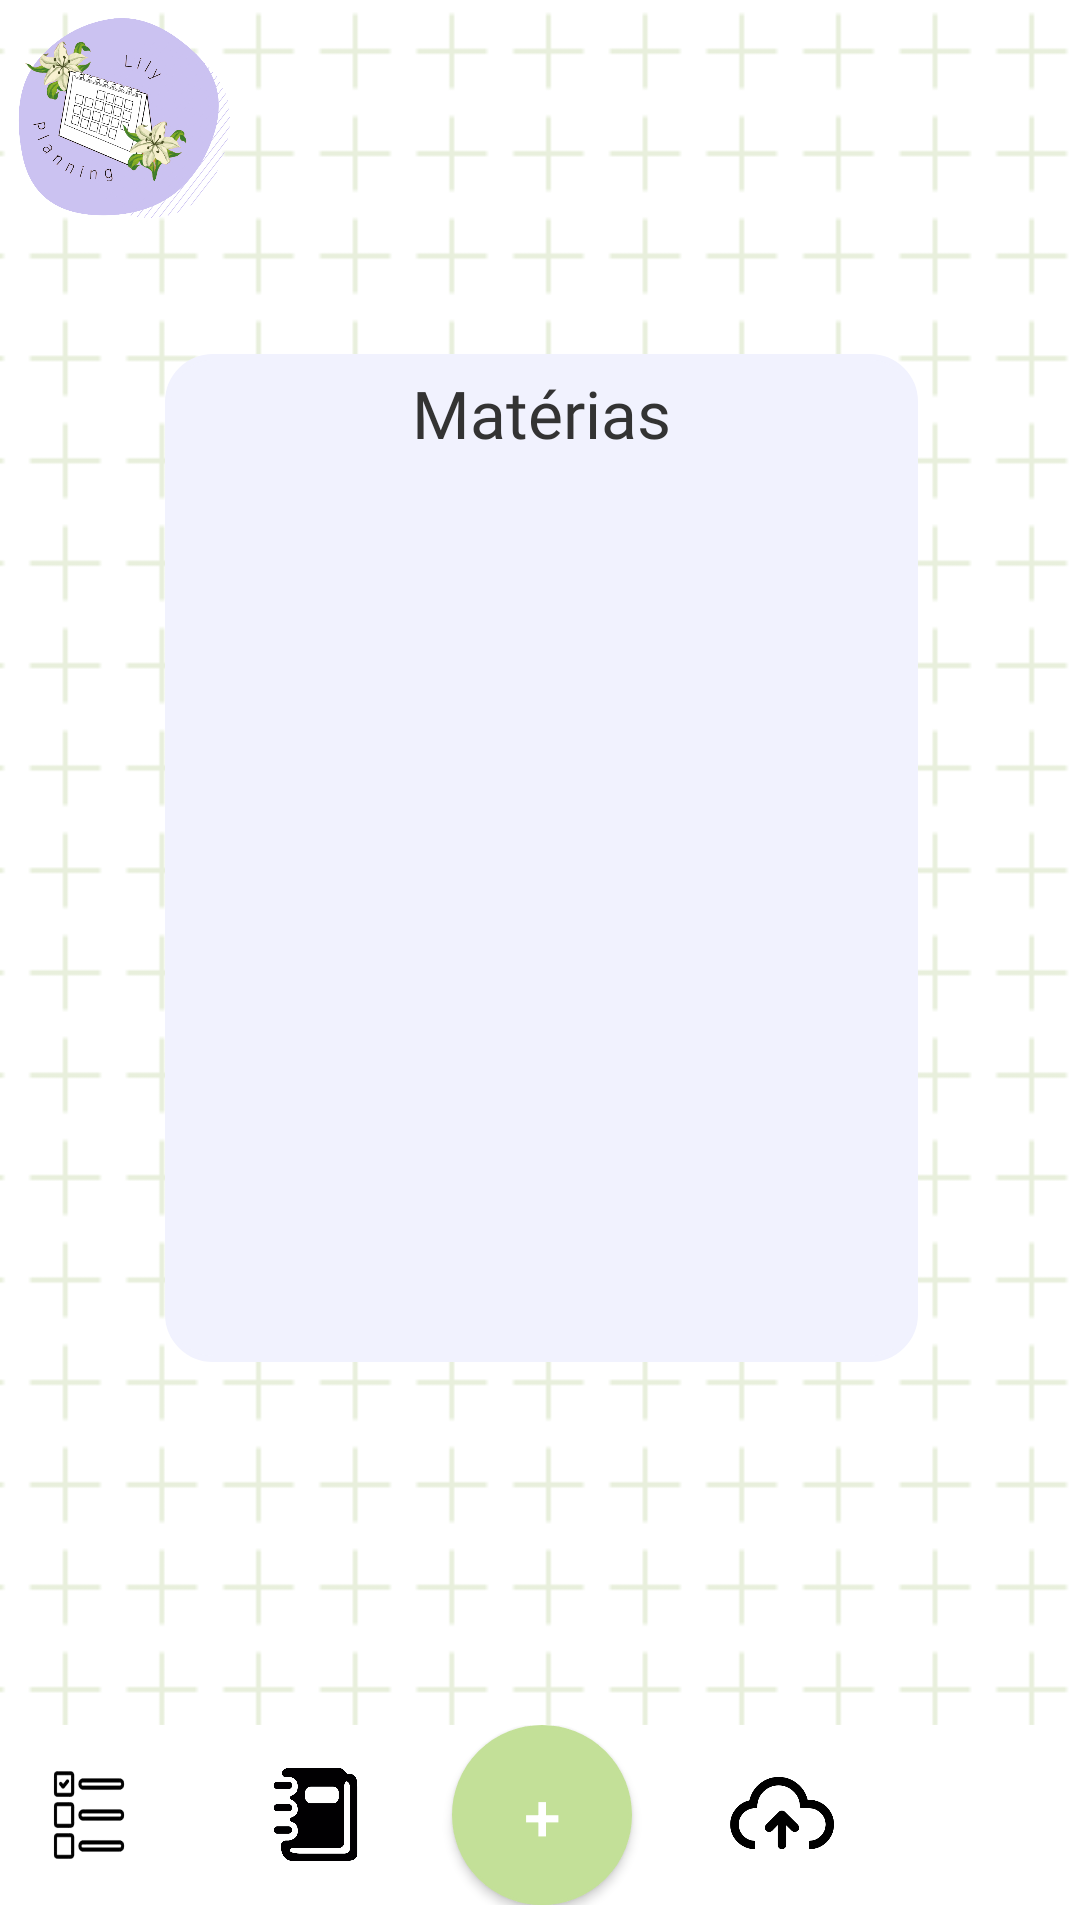

Layout XML and referenced resources for this Android screen:
<!-- AndroidManifest.xml: application theme Theme.AppLilyPlanning -->
<!-- res/layout/activity_materias.xml -->
<?xml version="1.0" encoding="utf-8"?>
<RelativeLayout xmlns:android="http://schemas.android.com/apk/res/android"
    xmlns:app="http://schemas.android.com/apk/res-auto"
    xmlns:tools="http://schemas.android.com/tools"
    android:layout_width="match_parent"
    android:layout_height="match_parent"
    android:orientation="vertical"
    android:gravity="center_horizontal"
    android:background="@drawable/patternplus"
    tools:context=".Materias">

    <FrameLayout
        android:id="@+id/iconMenu"
        android:layout_width="100dp"
        android:layout_height="100dp"
        android:layout_marginLeft="-15dp"
        android:layout_marginTop="-20dp">

        <FrameLayout
            android:layout_width="match_parent"
            android:layout_height="match_parent"
            android:background="@drawable/blobicon"
            />

        <FrameLayout
            android:layout_width="match_parent"
            android:layout_height="match_parent"
            android:layout_marginTop="10dp"
            android:layout_marginLeft="30dp"
            android:background="@drawable/blobiconpattern"
            />

        <FrameLayout
            android:layout_width="60dp"
            android:layout_height="60dp"
            android:layout_gravity="center_vertical"
            android:layout_marginLeft="20dp"
            android:layout_marginTop="8dp"
            android:background="@drawable/logo"
            />

    </FrameLayout>

    <FrameLayout
        android:layout_width="303dp"
        android:layout_height="411dp"
        android:layout_below="@+id/iconMenu"
        android:layout_alignParentStart="true"
        android:layout_alignParentTop="true"
        android:layout_alignParentEnd="true"
        android:layout_marginStart="55dp"
        android:layout_marginTop="118dp"
        android:layout_marginEnd="54dp"
        android:layout_marginBottom="186dp"
        android:background="@drawable/retangulo"
        android:backgroundTint="#F1F2FE">

        <TextView
            android:id="@+id/tvMaterias"
            android:layout_width="match_parent"
            android:layout_height="wrap_content"
            android:layout_marginTop="5dp"
            android:fontFamily="@font/chilanka_regular"
            android:text="Matérias"
            android:textAlignment="center"
            android:textColor="#333333"
            android:textSize="22dp" />






        <androidx.recyclerview.widget.RecyclerView
            android:id="@+id/recyclerViewMaterias"
            android:layout_width="match_parent"
            android:layout_height="match_parent"
            android:layout_marginTop="50dp"
            android:scrollbars="vertical" />

        


        

    </FrameLayout>

    

    <FrameLayout
        android:layout_width="match_parent"
        android:layout_height="65dp"
        android:layout_alignParentBottom="true"
        android:background="#FFFFFF">

        

        <TableLayout
            android:layout_width="match_parent"
            android:layout_height="match_parent">

            <TableRow
                android:layout_width="match_parent"
                android:layout_height="match_parent"
                android:gravity="center_horizontal"
                >

                <ImageButton
                    android:id="@+id/ibtnTodoListPage"
                    android:layout_width="60dp"
                    android:layout_height="50dp"
                    android:layout_marginTop="5dp"
                    android:layout_marginRight="25dp"
                    android:layout_marginBottom="5dp"
                    android:background="@drawable/i_todolist" />

                <ImageButton
                    android:layout_width="31dp"
                    android:layout_height="31dp"
                    android:layout_gravity="center_vertical"
                    android:layout_margin="5dp"
                    android:background="@drawable/i_notebook" />

                

                <androidx.appcompat.widget.AppCompatButton
                    android:id="@+id/btnAdicionar"
                    android:layout_width="60dp"
                    android:layout_height="60dp"
                    android:layout_marginLeft="25dp"
                    android:layout_marginRight="25dp"
                    android:background="@drawable/rounded"

                    android:text="+"
                    android:textColor="@color/white"
                    android:textSize="22dp" />

                

                <ImageButton
                    android:id="@id/ibtnUpload"
                    android:layout_width="50dp"
                    android:layout_height="50dp"
                    android:layout_gravity="center_vertical"
                    android:layout_marginTop="5dp"
                    android:layout_marginRight="25dp"
                    android:layout_marginBottom="5dp"
                    android:background="@drawable/i_uploads" />

                <ImageButton
                    android:id="@id/ibtnPerfil"
                    android:layout_width="40dp"
                    android:layout_height="40dp"
                    android:layout_gravity="center_vertical"
                    android:layout_margin="5dp"
                    android:background="@drawable/i_profile" />

            </TableRow>
        </TableLayout>

    </FrameLayout>

    

</RelativeLayout>
<!-- resources referenced by this layout -->
<resources>
  <color name="white">#FFFFFFFF</color>
  <!-- drawable blobicon: png bitmap (drawable-mdpi, 38965 bytes) -->
  <!-- drawable blobiconpattern: png bitmap (drawable-mdpi, 58627 bytes) -->
  <!-- drawable i_notebook: png bitmap (drawable-mdpi, 7479 bytes) -->
  <!-- drawable i_todolist: png bitmap (drawable-mdpi, 10100 bytes) -->
  <!-- drawable i_uploads: png bitmap (drawable-mdpi, 6956 bytes) -->
  <!-- drawable logo: png bitmap (drawable-mdpi, 111953 bytes) -->
  <!-- drawable patternplus: png bitmap (drawable-mdpi, 5162 bytes) -->
  <!-- drawable retangulo (drawable) -->
  <?xml version="1.0" encoding="utf-8"?>
  <shape xmlns:android="http://schemas.android.com/apk/res/android"
          android:shape="rectangle"
          android:padding="10dp"
          android:tint="#E7E7E7"
          >
  
      <stroke
          android:width="2dp"
          android:color="#FFFFFFFF"
          />
  
      <corners
          android:radius="2dp"
          android:bottomRightRadius="15dp"
          android:bottomLeftRadius="15dp"
          android:topLeftRadius="15dp"
          android:topRightRadius="15dp"
          />
  
  </shape>
  <!-- drawable rounded (drawable) -->
  <?xml version="1.0" encoding="utf-8"?>
  <selector xmlns:android="http://schemas.android.com/apk/res/android">
      <item>
          <shape android:shape="oval">
              <solid android:color="#C3E098"/>
              <stroke android:width="1dp" android:color="#C3E098" />
              <corners android:radius="100dp" />
              <padding android:bottom="10dp" android:left="10dp" android:right="10dp" android:top="10dp" />
          </shape>
      </item>
  </selector>
  <style name="Theme.AppLilyPlanning" parent="Theme.MaterialComponents.DayNight.NoActionBar">
          
          <item name="colorPrimary">@color/purple_500</item>
          <item name="colorPrimaryVariant">@color/purple_700</item>
          <item name="colorOnPrimary">@color/white</item>
          
          <item name="colorSecondary">@color/teal_200</item>
          <item name="colorSecondaryVariant">@color/teal_700</item>
          <item name="colorOnSecondary">@color/black</item>
          
          <item name="android:statusBarColor" tools:targetApi="l">?attr/colorPrimaryVariant</item>
          
      </style>
  <color name="purple_500">#FF6200EE</color>
  <color name="purple_700">#FF3700B3</color>
  <color name="teal_200">#FF03DAC5</color>
  <color name="teal_700">#FF018786</color>
  <color name="black">#FF000000</color>
</resources>
